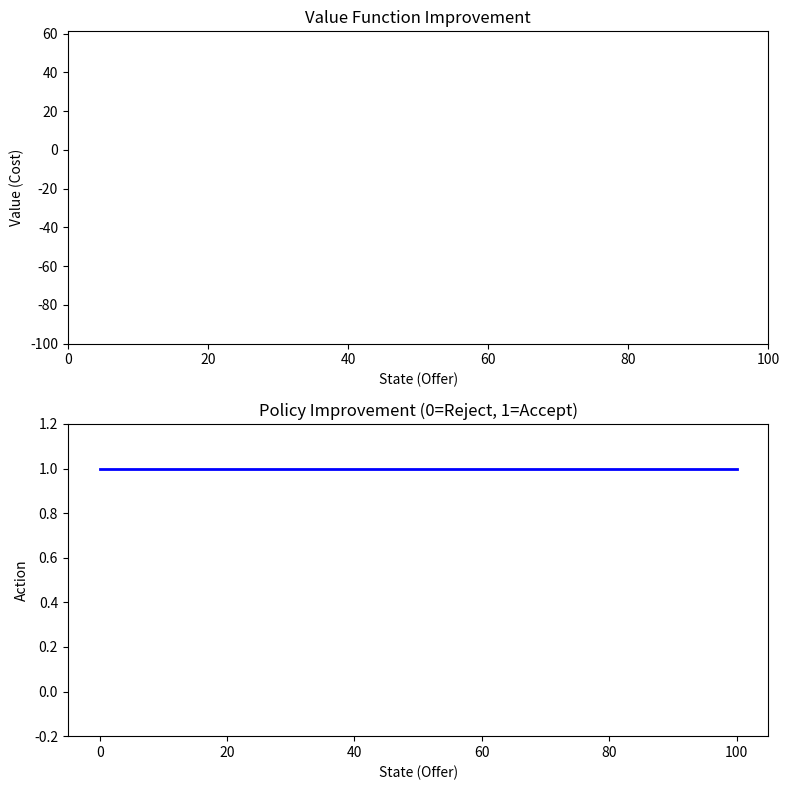
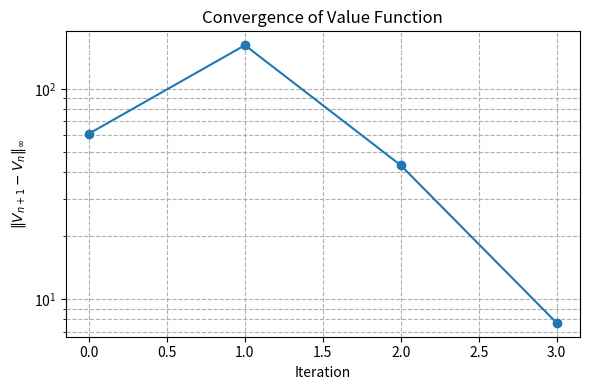
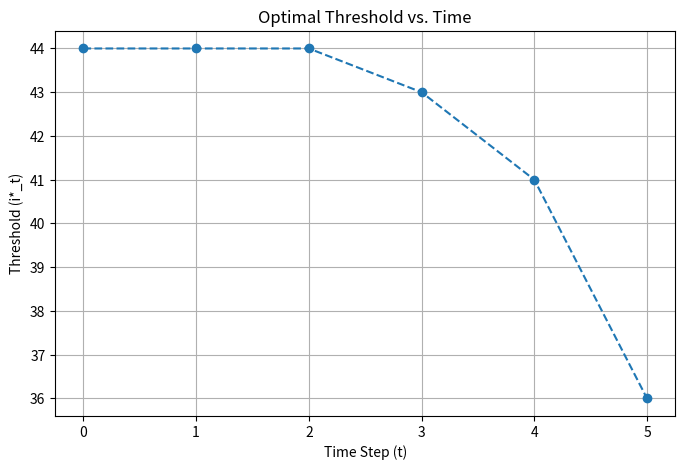

These figures' Python source, in order:
import numpy as np
import matplotlib.pyplot as plt
import matplotlib.animation as animation
import time
from scipy.stats import norm

def create_transition_matrix(N, sigma, revert_strength=0.1, market_mean=None):
    """
    Creates a Markov transition matrix P[i, j] = P(s_next=j | s_curr=i).

    Args:
        N (int): The maximum offer.
        sigma (float): The volatility of offers.
        revert_strength (float): How strongly offers revert to the mean (0=no reversion).
        market_mean (int): The global market mean offer. If None, defaults to N/2.
    """
    if market_mean is None:
        market_mean = N / 2
        
    states = np.arange(N + 1)
    # P_matrix[i, j] will be the probability of transitioning from state i to state j
    P_matrix = np.zeros((N + 1, N + 1))
    
    for i in range(N + 1):
        # Calculate the mean for the next offer distribution (mean-reversion)
        mean_offer = (1 - revert_strength) * i + revert_strength * market_mean
        
        # Calculate the probability for each possible next state j
        # using a normal distribution PDF, then normalize.
        # This is a discretized normal distribution.
        P_matrix[i, :] = norm.pdf(states, loc=mean_offer, scale=sigma)
        
        # Normalize the row so that probabilities sum to 1
        row_sum = P_matrix[i, :].sum()
        if row_sum > 0:
            P_matrix[i, :] /= row_sum
        else: # Handle edge case where all probabilities are zero
            P_matrix[i, i] = 1.0

    return P_matrix

def plot_convergence(convergence_norms):
    plt.figure(figsize=(6,4))
    plt.plot(convergence_norms, marker='o')
    plt.yscale("log")  # since convergence is exponential
    plt.xlabel("Iteration")
    plt.ylabel(r"$\|V_{n+1} - V_n\|_\infty$")
    plt.title("Convergence of Value Function")
    plt.grid(True, which="both", ls="--")
    plt.tight_layout()
    plt.show()


def animate_mpi(value_improvement, policy_improvement, interval=1000):
    fig, (ax1, ax2) = plt.subplots(2, 1, figsize=(8, 8))

    states = np.arange(len(value_improvement[0]))
    line, = ax1.plot([], [], lw=2)
    ax1.set_xlim(0, len(states)-1)
    ax1.set_ylim(np.min(value_improvement), np.max(value_improvement))
    ax1.set_title("Value Function Improvement")
    ax1.set_xlabel("State (Offer)")
    ax1.set_ylabel("Value (Cost)")

    (policy_line,) = ax2.step(states, policy_improvement[0], where="post", lw=2, color="blue")
    ax2.set_ylim(-0.2, 1.2)
    ax2.set_title("Policy Improvement (0=Reject, 1=Accept)")
    ax2.set_xlabel("State (Offer)")
    ax2.set_ylabel("Action")

    def init():
        line.set_data([], [])
        policy_line.set_data([], [])
        return line, policy_line

    def update(frame):
        V = value_improvement[frame]
        pi = policy_improvement[frame]

        line.set_data(states, V)
        policy_line.set_data(states, pi)

        ax1.set_title(f"Value Function Iteration {frame}")
        ax2.set_title(f"Policy Iteration {frame}")
        return line, policy_line

    ani = animation.FuncAnimation(fig, update, frames=len(value_improvement),
                                  init_func=init, blit=False, interval=interval, repeat=False)
    plt.tight_layout()
    plt.show()
    return ani



class SellingAssetProblem:
    def __init__(self,N=100,alpha=0.5,C=10, P=None):
        self.N = N
        self.alpha = alpha
        self.C = C
        self.P = P if P is not None else np.ones(N + 1) / (N + 1)
        self.states = list(range(N+1))
        self.actions = [0,1] # accept(1) and reject(0)
        self.state = None


    def take_action(self, action):
        if action == 0:
            cost = -self.state
            done = True
            next_state = None 
        else: 
            cost = self.C
            done = False
            next_state = np.random.choice(self.states,p=self.P)

        self.state = next_state
        return next_state, cost, done
    
    def get_actions(self):
        return self.actions
    
    def get_all_states(self):
        return self.states
    
    def is_end(self):
        return self.state is None
    
def calculated_threshold(problem: SellingAssetProblem):
    N = max(problem.get_all_states())
    C = problem.C
    P = problem.P
    alpha = problem.alpha
    least_cost = float('inf')
    i_star = 1
    
    for i in range(1,N+1):
        sum_over_P = sum(P[j] for j in range(i))
        sum_over_jP = sum(j*P[j] for j in range(i,N+1))

        value = (C*sum_over_P - sum_over_jP)/(1- alpha*sum_over_P)
        if(value > 0): # positive cost, no point
            value = float('inf')

        if value < least_cost:
            least_cost = value
            i_star = i

    return i_star
        

def modified_policy_iteration(problem: SellingAssetProblem, max_iter= 1000, policy_iter=9,tol=1e-4):    
    print("policy iter" , policy_iter)
    N = max(problem.get_all_states())
    P = problem.P 
    alpha = problem.alpha
    C = problem.C

    # initialise vector V_o and pi_o (greedy wrt to V)
    V = np.zeros(N+1)
    policy = np.zeros(N+1)

    value_improvement = []
    policy_improvement = []
    convergence_norms = []

    start_time = time.time()

    for it in range(max_iter):

        V_old = V.copy()

        # partial policy evaluation
        for _ in range(policy_iter):
            V_new = np.zeros_like(V)
            for i in range(N+1):
                if policy[i] == 1:
                    V_new[i] = -i # negative cost for directly accepting
                else:
                    V_new[i] = C + alpha*np.dot(P,V)

            V[:] = V_new

        diff_norm = np.linalg.norm(V - V_old, ord=np.inf)  # sup norm
        convergence_norms.append(diff_norm)
            

        # greedy approach for policy improvement
        improvment = False
        for i in range(N+1):
            accept_cost = -i
            reject_cost = C + alpha*np.dot(P,V)
            new_action = 1 if accept_cost < reject_cost else 0
            if new_action != policy[i]:
                improvment = True
            policy[i] = new_action

        

        policy_improvement.append(policy.copy())
        value_improvement.append(V.copy())

        print(f"Iteration {it + 1}: Threshold = {next((s for s in range(N+1) if policy[s] == 1), 'None')}")

        if diff_norm < tol or not improvment:
            break

    end_time = time.time()
    runtime = end_time - start_time
    print(f"\nConverged in {it+1} iterations, time taken = {runtime:.4f} seconds")

    return V, policy, value_improvement, policy_improvement, convergence_norms, runtime

def mpi_finite_horizon(problem: SellingAssetProblem, T=100):
    N = max(problem.get_all_states())
    P = problem.P
    alpha = problem.alpha
    C = problem.C 
    V_table = np.zeros((T+1,N+1))
    policy_table = np.zeros((T, N + 1), dtype=int)

    # accept the offer on the last day (no other option)
    V_table[T, :] = -np.arange(N + 1)
    print("Starting backward induction...")
    start_time = time.time()

    for t in reversed(range(T)):
        reject_cost = C + alpha*np.dot(P,V_table[t+1])

        accept_costs = -np.arange(N+1)
        # The value at time t is the minimum of the two costs
        V_table[t, :] = np.minimum(accept_costs, reject_cost)

        # The policy is to accept (1) if the accept_cost is lower
        policy_table[t, :] = (accept_costs < reject_cost).astype(int)
        
        # Find and print the threshold for the current time step t
        threshold = next((s for s in range(N + 1) if policy_table[t, s] == 1), N)
        print(f"Time t={t}: Optimal threshold i*_{t} = {threshold}")

    end_time = time.time()
    runtime = end_time - start_time
    print(f"\nFinite horizon solution found in {runtime:.4f} seconds")
        
    return V_table, policy_table, runtime    

if __name__ == "__main__":

    problem = SellingAssetProblem(N=100, alpha=0.9, C=10)
    V, policy, V_hist, pi_hist, convergence_norms, runtime = modified_policy_iteration(problem)

    theory_i_star = calculated_threshold(problem)
    print("Theoretical threshold i* =", theory_i_star)

    # Where RL learned cutoff:
    rl_i_star = np.min([i for i, a in enumerate(policy) if a==1])
    print("RL threshold i* =", rl_i_star)

    # Animate
    ani = animate_mpi(V_hist, pi_hist)

    # Plot convergence
    plot_convergence(convergence_norms)

    # --- Finite Horizon ---
    print("--- SOLVING FOR FINITE HORIZON (T=50) ---")
    problem_fin = SellingAssetProblem(N=100, alpha=0.9, C=10)
    T = 6 # Example time horizon
    V_table_fin, policy_table_fin, runtime_fin = mpi_finite_horizon(problem_fin, T)
    
    # Visualize the time-dependent thresholds
    thresholds = [next((s for s, a in enumerate(pi) if a == 1), problem_fin.N) for pi in policy_table_fin]
    
    plt.figure(figsize=(8, 5))
    plt.plot(range(T), thresholds, marker='o', linestyle='--')
    plt.title("Optimal Threshold vs. Time")
    plt.xlabel("Time Step (t)")
    plt.ylabel("Threshold (i*_t)")
    plt.grid(True)
    plt.show()
